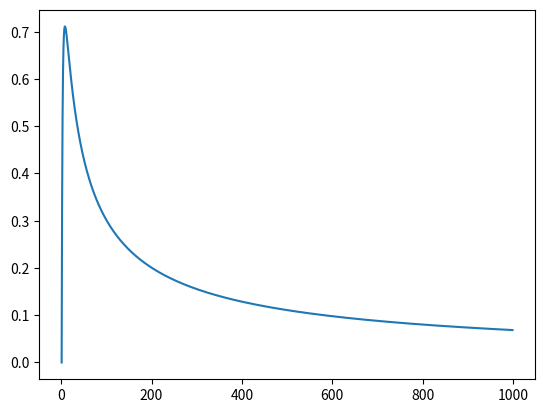

Recreate this plot in Python.
import math
import matplotlib.pyplot as plt

res = 0
n_res = 0
res_arr = []
n_arr = []

for n in range(1000):
    if n != 0:
        t = (n + 1) / 2
        h = 0
        for n_temp in range(n + 1):
            if n_temp != 0:
                h += ((1 / n_temp) * math.log2(1 / n_temp)) * (-1)
        res_temp = h / t
        if res_temp > res:
            res = res_temp
            n_res = n
        res_arr.append(res_temp)
        n_arr.append(n)

plt.plot(n_arr, res_arr)
plt.show()

print(res)
print(n_res)
